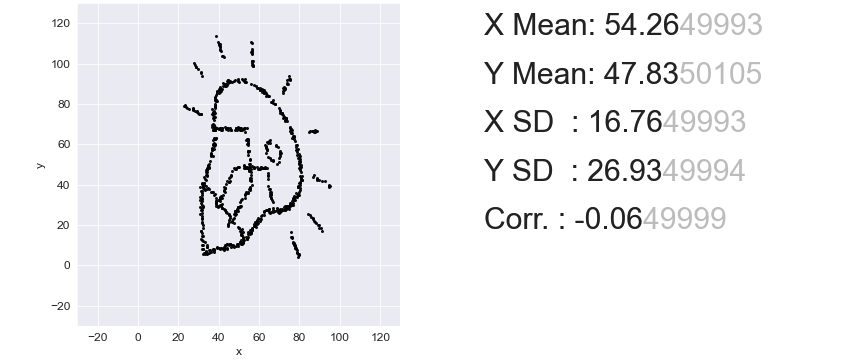

Data behind this chart, as committed beside it:
, x, y
0, 40.82, 86.73
1, 28.89, 98.2
2, 37.83, 69.46
3, 44.84, 41.52
4, 42.92, 38.54
5, 73.22, 27.93
6, 75.55, 16.47
7, 31.87, 40.77
8, 79.81, 48.06
9, 45.64, 10.57
10, 53.39, 48.13
11, 85.17, 66.55
12, 70.64, 55.86
13, 65.95, 52.1
14, 76.94, 11.5
15, 43.92, 8.616
16, 44.16, 67.86
17, 41.69, 103.8
18, 37.96, 75.46
19, 43.24, 89.42
20, 56.14, 41.68
21, 44.58, 90.32
22, 59.24, 20.81
23, 38.46, 81.23
24, 65.37, 60.75
25, 79.25, 57.49
26, 41.29, 34.07
27, 75.44, 29.21
28, 46.69, 21.79
29, 49.48, 48.76
30, 43.79, 40.41
31, 54.39, 14.04
32, 33.21, 11.71
33, 55.58, 50.11
34, 37.95, 73.68
35, 34.62, 38.48
36, 80.36, 51.24
37, 64.66, 27.77
38, 53.9, 60.35
39, 49.87, 18.36
40, 79.72, 53.75
41, 31.93, 93.93
42, 42.06, 90.15
43, 55.67, 42.15
44, 65.31, 26.04
45, 68.1, 26.72
46, 48.3, 26.86
47, 70.4, 55.65
48, 69.71, 51.13
49, 72.7, 72.07
50, 53.8, 48.08
51, 80.35, 37.45
52, 44, 10.37
53, 68.14, 59.64
54, 80.8, 49.59
55, 51.34, 67.33
56, 47.87, 26.13
57, 31.95, 29.13
58, 50.65, 66.98
59, 52.47, 48.47
... 790 more rows
